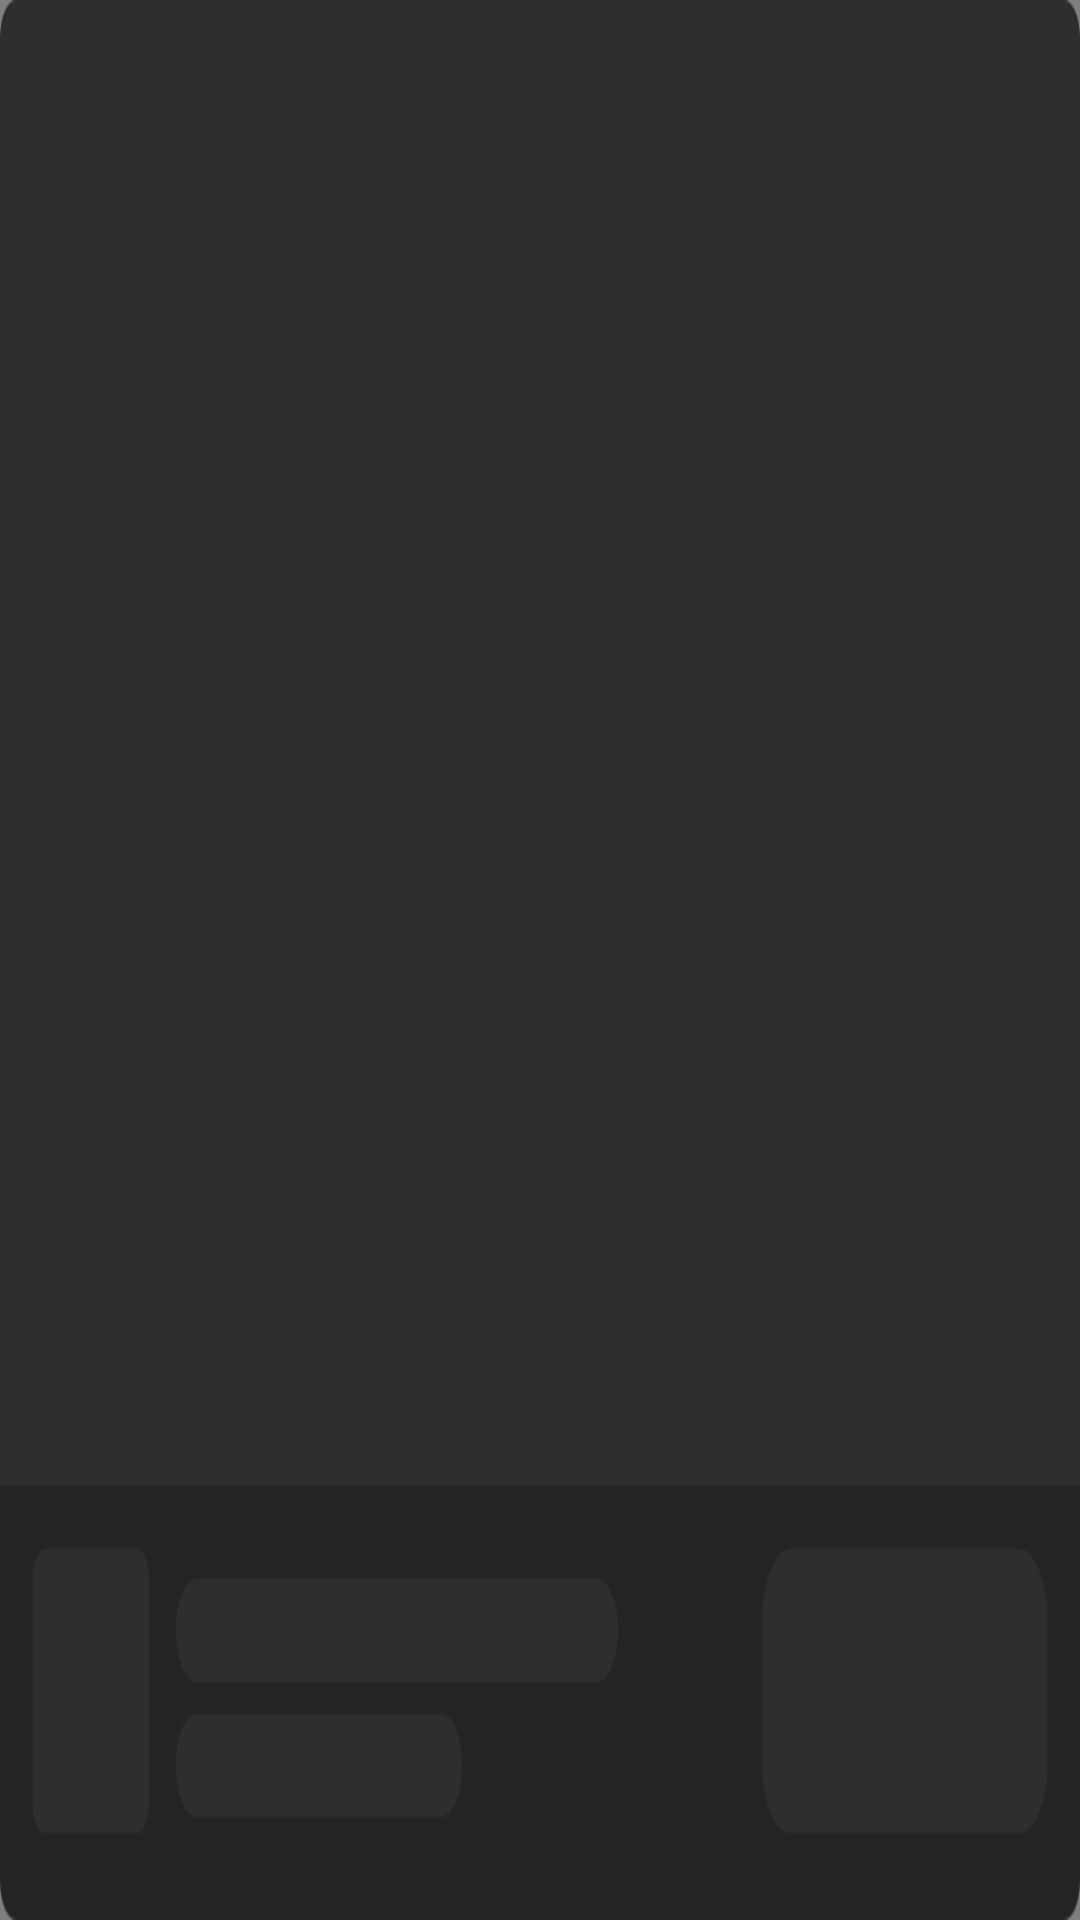

Produce the Android XML layout that renders to this screen, including the resource entries it uses.
<!-- AndroidManifest.xml: application theme Theme.CuteBrowser -->
<!-- res/layout/layout_vpn_result_ad.xml -->
<?xml version="1.0" encoding="utf-8"?>
<RelativeLayout xmlns:android="http://schemas.android.com/apk/res/android"
    xmlns:app="http://schemas.android.com/apk/res-auto"
    android:layout_width="match_parent"
    android:layout_height="242dp">
    <com.google.android.gms.ads.nativead.NativeAdView
        android:id="@+id/ad_view"
        android:layout_width="match_parent"
        android:layout_height="match_parent">
        <androidx.constraintlayout.widget.ConstraintLayout
            android:layout_width="match_parent"
            android:layout_height="match_parent"
            android:background="@drawable/bg_242424_5dp">
            <com.google.android.gms.ads.nativead.MediaView
                android:id="@+id/ad_media"
                android:layout_width="match_parent"
                android:layout_height="0dp"
                android:layout_marginBottom="10dp"
                app:layout_constraintTop_toTopOf="parent"
                app:layout_constraintBottom_toTopOf="@id/ad_logo"/>
            <androidx.appcompat.widget.AppCompatImageView
                android:layout_width="24dp"
                android:layout_height="14dp"
                android:src="@drawable/ad_tag2"
                app:layout_constraintTop_toTopOf="parent"
                app:layout_constraintRight_toRightOf="parent"/>
            <androidx.constraintlayout.utils.widget.ImageFilterView
                android:id="@+id/ad_logo"
                android:layout_width="36dp"
                android:layout_height="36dp"
                app:round="6dp"
                android:layout_marginLeft="10dp"
                android:layout_marginBottom="10dp"
                app:layout_constraintLeft_toLeftOf="parent"
                app:layout_constraintBottom_toBottomOf="parent"/>
            <androidx.appcompat.widget.AppCompatTextView
                android:id="@+id/ad_title"
                android:layout_width="0dp"
                android:layout_height="wrap_content"
                android:text="High School Escape 2"
                android:textSize="14sp"
                android:ellipsize="end"
                android:singleLine="true"
                android:textStyle="bold"
                android:layout_marginLeft="10dp"
                android:layout_marginRight="10dp"
                android:textColor="@color/white"
                app:layout_constraintTop_toTopOf="@id/ad_logo"
                app:layout_constraintLeft_toRightOf="@id/ad_logo"
                app:layout_constraintRight_toLeftOf="@id/ad_btn"/>
            <androidx.appcompat.widget.AppCompatTextView
                android:id="@+id/ad_desc"
                android:layout_width="0dp"
                android:layout_height="wrap_content"
                android:text="High School Escape 2"
                android:singleLine="true"
                android:textSize="12sp"
                android:ellipsize="end"
                android:textColor="#797979"
                android:layout_marginLeft="10dp"
                android:layout_marginRight="10dp"
                app:layout_constraintLeft_toRightOf="@id/ad_logo"
                app:layout_constraintRight_toLeftOf="@id/ad_btn"
                app:layout_constraintTop_toBottomOf="@id/ad_title"/>
            <androidx.appcompat.widget.AppCompatTextView
                android:id="@+id/ad_btn"
                android:layout_width="88dp"
                android:layout_height="36dp"
                android:textSize="12sp"
                android:gravity="center"
                android:textColor="@color/white"
                android:layout_marginRight="10dp"
                android:background="@drawable/bg_1f9f55_8dp"
                app:layout_constraintRight_toRightOf="parent"
                app:layout_constraintTop_toTopOf="@id/ad_logo"
                app:layout_constraintBottom_toBottomOf="@id/ad_logo"/>
        </androidx.constraintlayout.widget.ConstraintLayout>
    </com.google.android.gms.ads.nativead.NativeAdView>
    <androidx.appcompat.widget.AppCompatImageView
        android:id="@+id/ad_cover"
        android:layout_width="match_parent"
        android:layout_height="match_parent"
        android:src="@drawable/ad_cover3"
        android:scaleType="fitXY"/>
</RelativeLayout>
<!-- resources referenced by this layout -->
<resources>
  <color name="white">#FFFFFFFF</color>
  <!-- drawable ad_cover3: png bitmap (drawable-xxhdpi, 18216 bytes) -->
  <!-- drawable ad_tag2: png bitmap (drawable-xxhdpi, 1497 bytes) -->
  <!-- drawable bg_1f9f55_8dp (drawable) -->
  <?xml version="1.0" encoding="utf-8"?>
  <shape xmlns:android="http://schemas.android.com/apk/res/android">
      <corners android:radius="8dp"/>
      <solid android:color="#1F9F55"/>
  </shape>
  <!-- drawable bg_242424_5dp (drawable) -->
  <?xml version="1.0" encoding="utf-8"?>
  <shape xmlns:android="http://schemas.android.com/apk/res/android">
      <corners android:radius="5dp"/>
      <solid android:color="#242424"/>
  </shape>
  <style name="Theme.CuteBrowser" parent="Theme.MaterialComponents.DayNight.NoActionBar">
          <item name="android:statusBarColor">@android:color/transparent</item>
          <item name="android:windowLightStatusBar">true</item>
      </style>
</resources>
